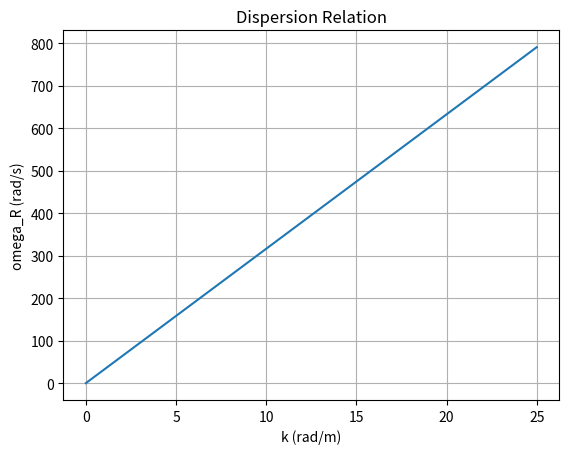

Generate this figure with matplotlib:
# -*- coding: utf-8 -*-
"""
Created on Sun Nov  4 18:31:48 2018

[redacted]
"""

import matplotlib.pyplot as plt
import numpy as np


#Global Variables
g = 9.81
H = 1000
x = 1
ho = 0.1
V0x = 0.1
Fo = 100000


# Functions
def omega_R(k):
    #omega = np.sqrt( g*H*(k**2) )#- (Fo/2)**2 ) 
    #return omega
    return np.sqrt(H* (k**2))

def omega_I(Forcing):
    omega = Forcing / 2 
    return omega
            
            
def height(k,t):
    coef = V0x / ( g*k ) * np.exp(omega_I(k) * t)
    alpha = (k * x - omega_R(k) * t) #* (np.pi / 180)
    return coef *  (omega_R(k) * np.cos(alpha) / omega_I(k) * np.sin(alpha) )

#################################################
k = np.arange(0.0, 25.0, .011) 
#Fo = np.arange(0.0, 2000.0, 1) 
#k=2    
t = np.arange(0.0, 25.0, 1) #min, max, step

################################################
#Plot for height
'''
fig, ax = plt.subplots()
ax.plot(t, height(k,t))
ax.set(xlabel='time (s)', ylabel='height (m)',title='Height versus time')
ax.grid()
plt.show()
'''
################################################
#Plot for omega_R

fig, ax = plt.subplots()
ax.plot(k, omega_R(k))
ax.set(xlabel='k (rad/m)', ylabel='omega_R (rad/s)', title='Dispersion Relation')
ax.grid()
plt.show()

################################################
#Plot for omega_I
'''
fig, ax = plt.subplots()
plt.plot(Fo,omega_I(Fo))
ax.set(xlabel='k (rad/m)', ylabel='omega_I (rad/s)', title='Dispersion Relation')
ax.grid()
plt.show()
'''






